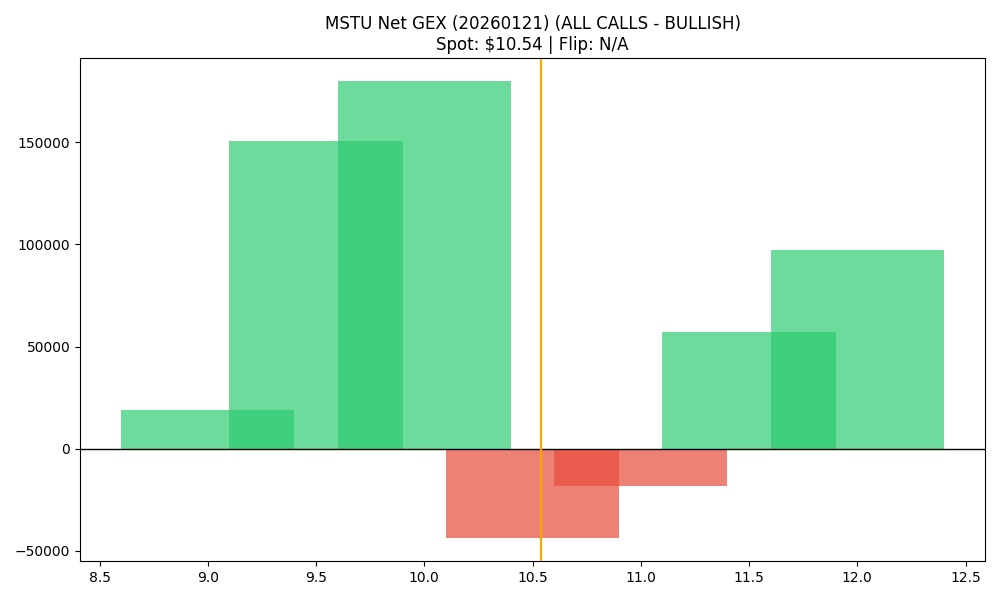

The data file committed next to this chart (first rows):
strike, call_gex, put_gex, call_dex, put_dex, net_gex
9.0, 61181, 42141, 375773, -80135, 19040
9.5, 165973, 15596, 645569, -24470, 150378
10.0, 238259, 58358, 1041071, -152461, 179901
10.5, 85125, 129011, 206112, -293871, -43886
11.0, 94859, 113236, 220377, -504866, -18377
11.5, 61390, 4465, 146347, -16777, 56925
12.0, 103144, 5911, 195743, -27497, 97233
